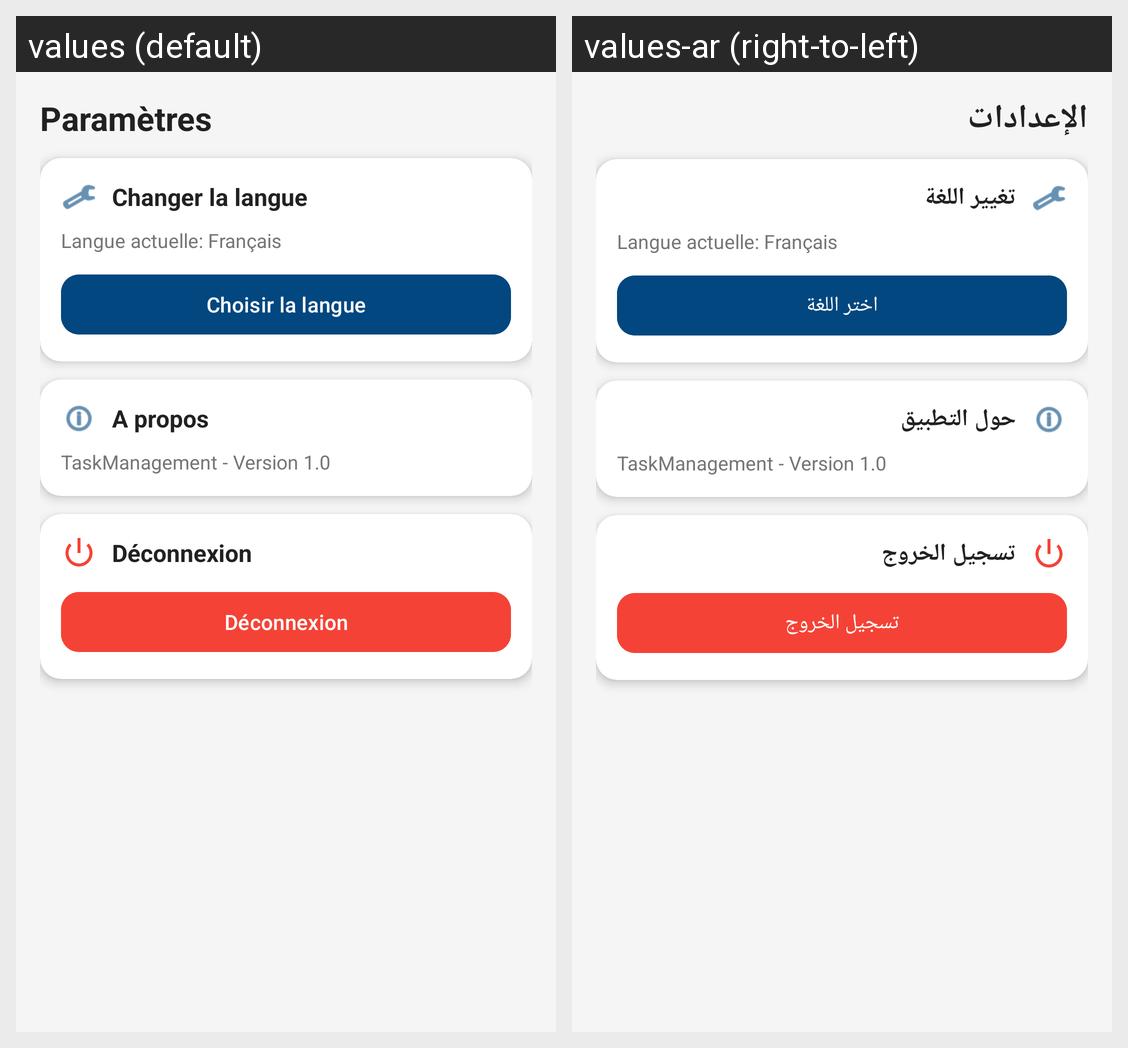

Here is an Android app screen in its default locale and in the app's own translations. Write out the translated-string differences for the strings that appear on this screen.
Android screen res/layout/fragment_settings.xml rendered under 2 locales, left to right: values (default), values-ar (right-to-left). Device: Nexus 5 (rendered at 1080×1920; each locale shown at half size, 540×960, under a caption strip naming it); theme Theme.TaskManagment.
Strings drawn on this screen, with the default value and each locale's value (text and hints the layout hard-codes, and strings that could not be matched under every locale, appear in the picture but are not listed):

settings
  values: Paramètres
  values-ar: الإعدادات

change_language
  values: Changer la langue
  values-ar: تغيير اللغة

select_language
  values: Choisir la langue
  values-ar: اختر اللغة

about
  values: A propos
  values-ar: حول التطبيق

logout
  values: Déconnexion
  values-ar: تسجيل الخروج
